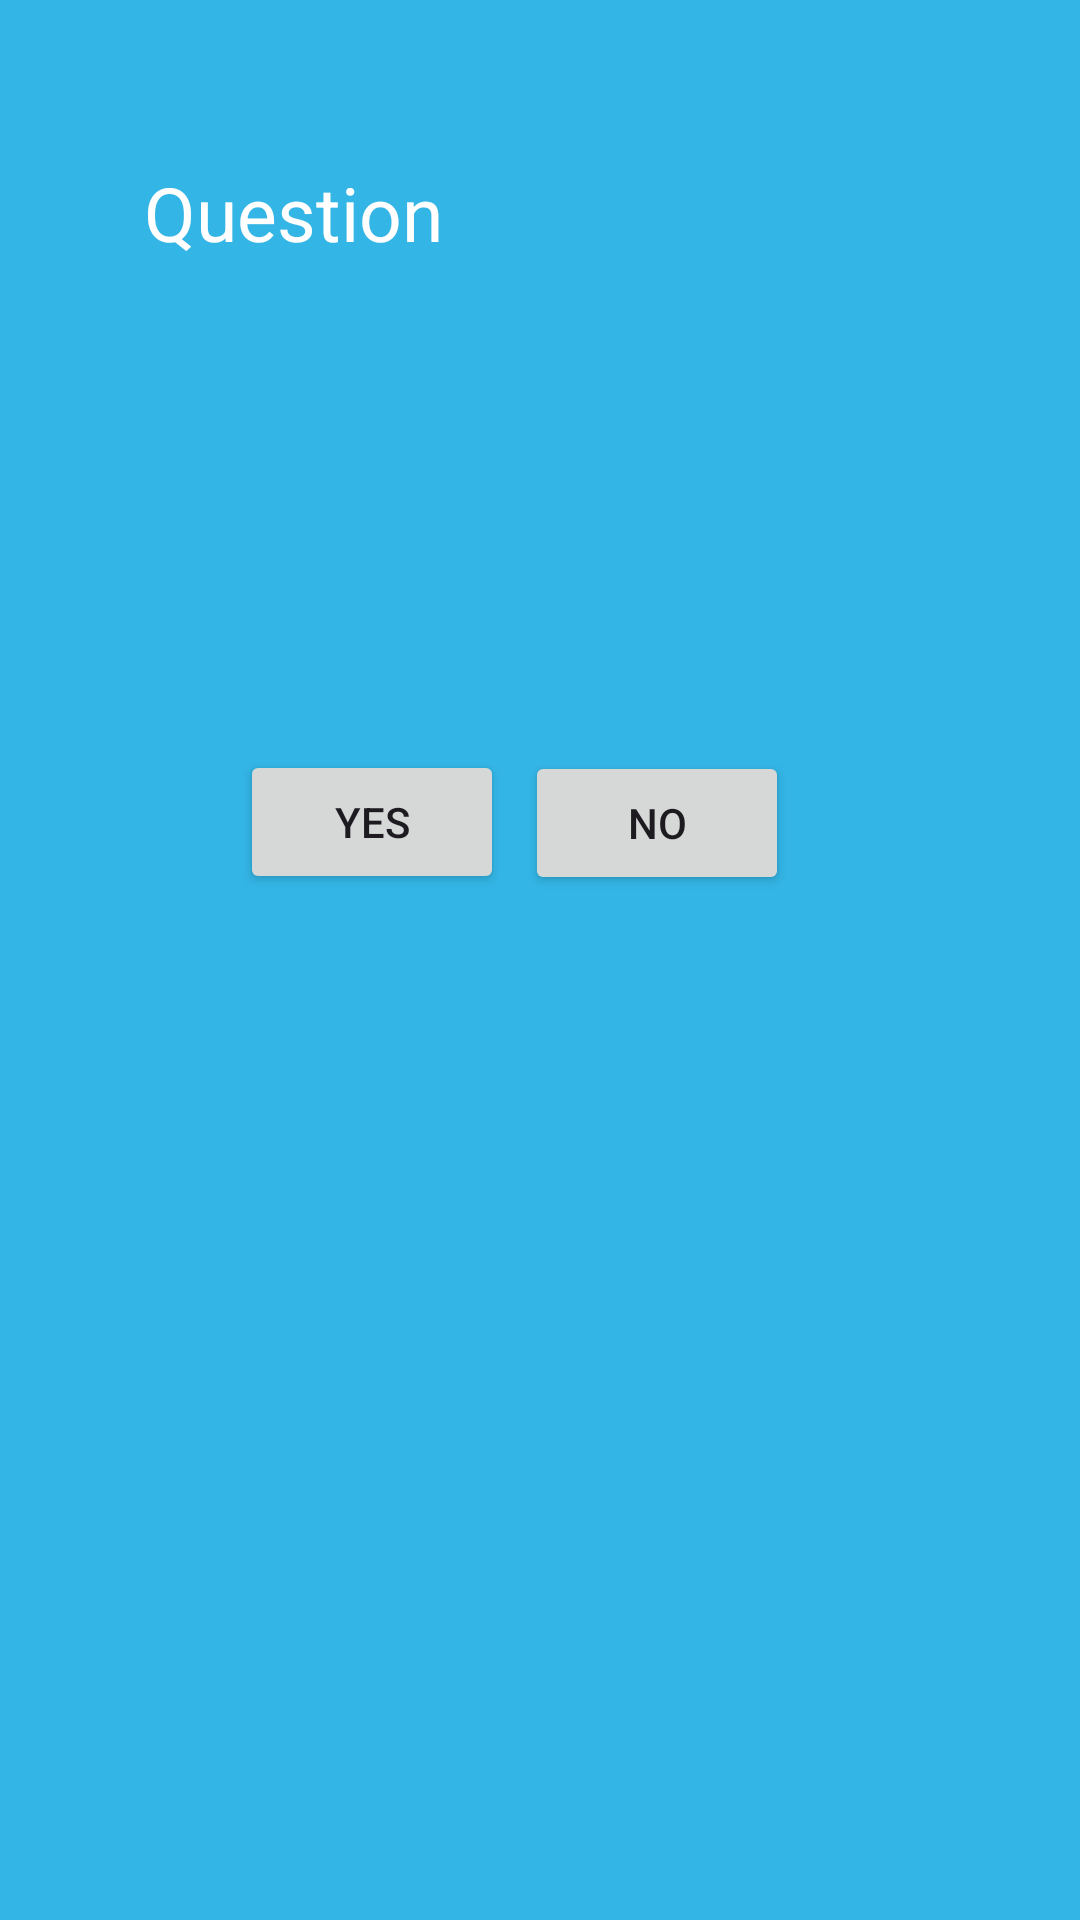

Produce the Android XML layout that renders to this screen, including the resource entries it uses.
<!-- AndroidManifest.xml: application theme Theme.NFLQuizApp -->
<!-- res/layout/activity_main.xml -->
<?xml version="1.0" encoding="utf-8"?>
<RelativeLayout xmlns:android="http://schemas.android.com/apk/res/android"
    android:layout_width="match_parent"
    android:layout_height="match_parent"
    android:background="@android:color/holo_blue_light">

    <TextView
        android:id="@+id/questionTextView"
        android:layout_width="328dp"
        android:layout_height="132dp"
        android:layout_alignParentStart="true"
        android:layout_alignParentTop="true"
        android:layout_marginStart="48dp"
        android:layout_marginTop="54dp"
        android:text="@string/question"
        android:textColor="@color/white"
        android:textSize="25sp" />

    <Button
        android:id="@+id/yesButton"
        android:layout_width="wrap_content"
        android:layout_height="wrap_content"
        android:layout_below="@id/questionTextView"
        android:layout_alignParentStart="true"
        android:layout_marginStart="80dp"
        android:layout_marginTop="64dp"
        android:text="@string/yes" />

    <Button
        android:id="@+id/noButton"
        android:layout_width="wrap_content"
        android:layout_height="wrap_content"
        android:layout_below="@id/yesButton"
        android:layout_alignParentEnd="true"
        android:layout_marginTop="-48dp"
        android:layout_marginEnd="97dp"
        android:text="@string/no" />
</RelativeLayout>
<!-- resources referenced by this layout -->
<resources>
  <string name="no">No</string>
  <string name="question">Question</string>
  <string name="yes">Yes</string>
  <style name="Theme.NFLQuizApp" parent="Base.Theme.NFLQuizApp" />
  <style name="Base.Theme.NFLQuizApp" parent="Theme.Material3.DayNight.NoActionBar">
          
          
      </style>
  <!-- not gathered from this repository: default colours our renderer supplied (Android Studio template values) -->
  <color name="white">#FFFFFFFF</color>
</resources>
